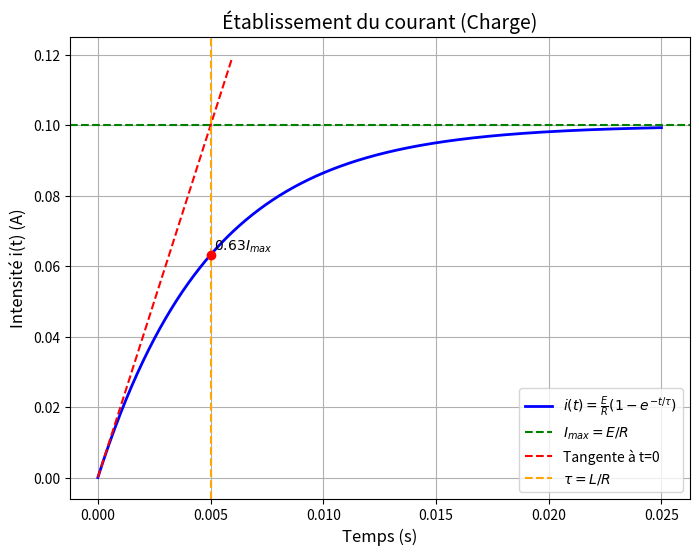

Python code for this plot: (Note: this script raises an exception after producing the figure.)
import numpy as np
import matplotlib.pyplot as plt

# Constants
E = 10.0  # EMF in Volts
R = 100.0 # Resistance in Ohms
L = 0.5   # Inductance in Henrys
tau = L / R
I_max = E / R
t = np.linspace(0, 5 * tau, 500)

# Directory
output_dir = "01-Concepts/Physics/Dipole-RL/assets/"

# 1. Charging: Current i(t)
plt.figure(figsize=(8, 6))
i_charge = I_max * (1 - np.exp(-t / tau))
plt.plot(t, i_charge, label=r'$i(t) = \frac{E}{R}(1 - e^{-t/\tau})$', color='blue', linewidth=2)
plt.axhline(I_max, color='green', linestyle='--', label=r'$I_{max} = E/R$')
# Tangent at t=0: y = (I_max/tau) * t
tangent = (I_max / tau) * t
plt.plot(t[t <= 1.2*tau], tangent[t <= 1.2*tau], color='red', linestyle='--', label='Tangente à t=0')
plt.axvline(tau, color='orange', linestyle='--', label=r'$\tau = L/R$')
plt.plot(tau, 0.632 * I_max, 'ro')
plt.text(tau, 0.632 * I_max, r' $0.63 I_{max}$', verticalalignment='bottom')

plt.title("Établissement du courant (Charge)", fontsize=14)
plt.xlabel("Temps (s)", fontsize=12)
plt.ylabel("Intensité i(t) (A)", fontsize=12)
plt.legend()
plt.grid(True)
plt.savefig(f"{output_dir}charge_intensite.png")
plt.close()

# 2. Charging: Voltages u_R(t) and u_L(t)
plt.figure(figsize=(8, 6))
u_R_charge = R * i_charge
u_L_charge = E * np.exp(-t / tau)
plt.plot(t, u_R_charge, label=r'$u_R(t)$', color='blue')
plt.plot(t, u_L_charge, label=r'$u_L(t)$', color='red')
plt.axhline(E, color='green', linestyle='--', label='E')
plt.axvline(tau, color='orange', linestyle='--')

plt.title("Tensions lors de la charge", fontsize=14)
plt.xlabel("Temps (s)", fontsize=12)
plt.ylabel("Tension (V)", fontsize=12)
plt.legend()
plt.grid(True)
plt.savefig(f"{output_dir}charge_tensions.png")
plt.close()

# 3. Discharging: Current i(t)
plt.figure(figsize=(8, 6))
i_discharge = I_max * np.exp(-t / tau)
plt.plot(t, i_discharge, label=r'$i(t) = I_0 e^{-t/\tau}$', color='blue', linewidth=2)
# Tangent at t=0: y = I_max - (I_max/tau) * t
tangent_dis = I_max - (I_max / tau) * t
plt.plot(t[t <= 1.2*tau], tangent_dis[t <= 1.2*tau], color='red', linestyle='--', label='Tangente à t=0')
plt.axvline(tau, color='orange', linestyle='--', label=r'$\tau = L/R$')
plt.plot(tau, 0.368 * I_max, 'ro')
plt.text(tau, 0.368 * I_max, r' $0.37 I_{0}$', verticalalignment='bottom')

plt.title("Rupture du courant (Décharge)", fontsize=14)
plt.xlabel("Temps (s)", fontsize=12)
plt.ylabel("Intensité i(t) (A)", fontsize=12)
plt.legend()
plt.grid(True)
plt.savefig(f"{output_dir}decharge_intensite.png")
plt.close()

# 4. Discharging: Voltages u_R(t) and u_L(t)
plt.figure(figsize=(8, 6))
u_R_discharge = R * i_discharge
u_L_discharge = -R * i_discharge # u_L + u_R = 0 => u_L = -u_R
plt.plot(t, u_R_discharge, label=r'$u_R(t)$', color='blue')
plt.plot(t, u_L_discharge, label=r'$u_L(t)$', color='red')
plt.axhline(0, color='black', linewidth=0.5)
plt.axvline(tau, color='orange', linestyle='--')

plt.title("Tensions lors de la décharge", fontsize=14)
plt.xlabel("Temps (s)", fontsize=12)
plt.ylabel("Tension (V)", fontsize=12)
plt.legend()
plt.grid(True)
plt.savefig(f"{output_dir}decharge_tensions.png")
plt.close()
